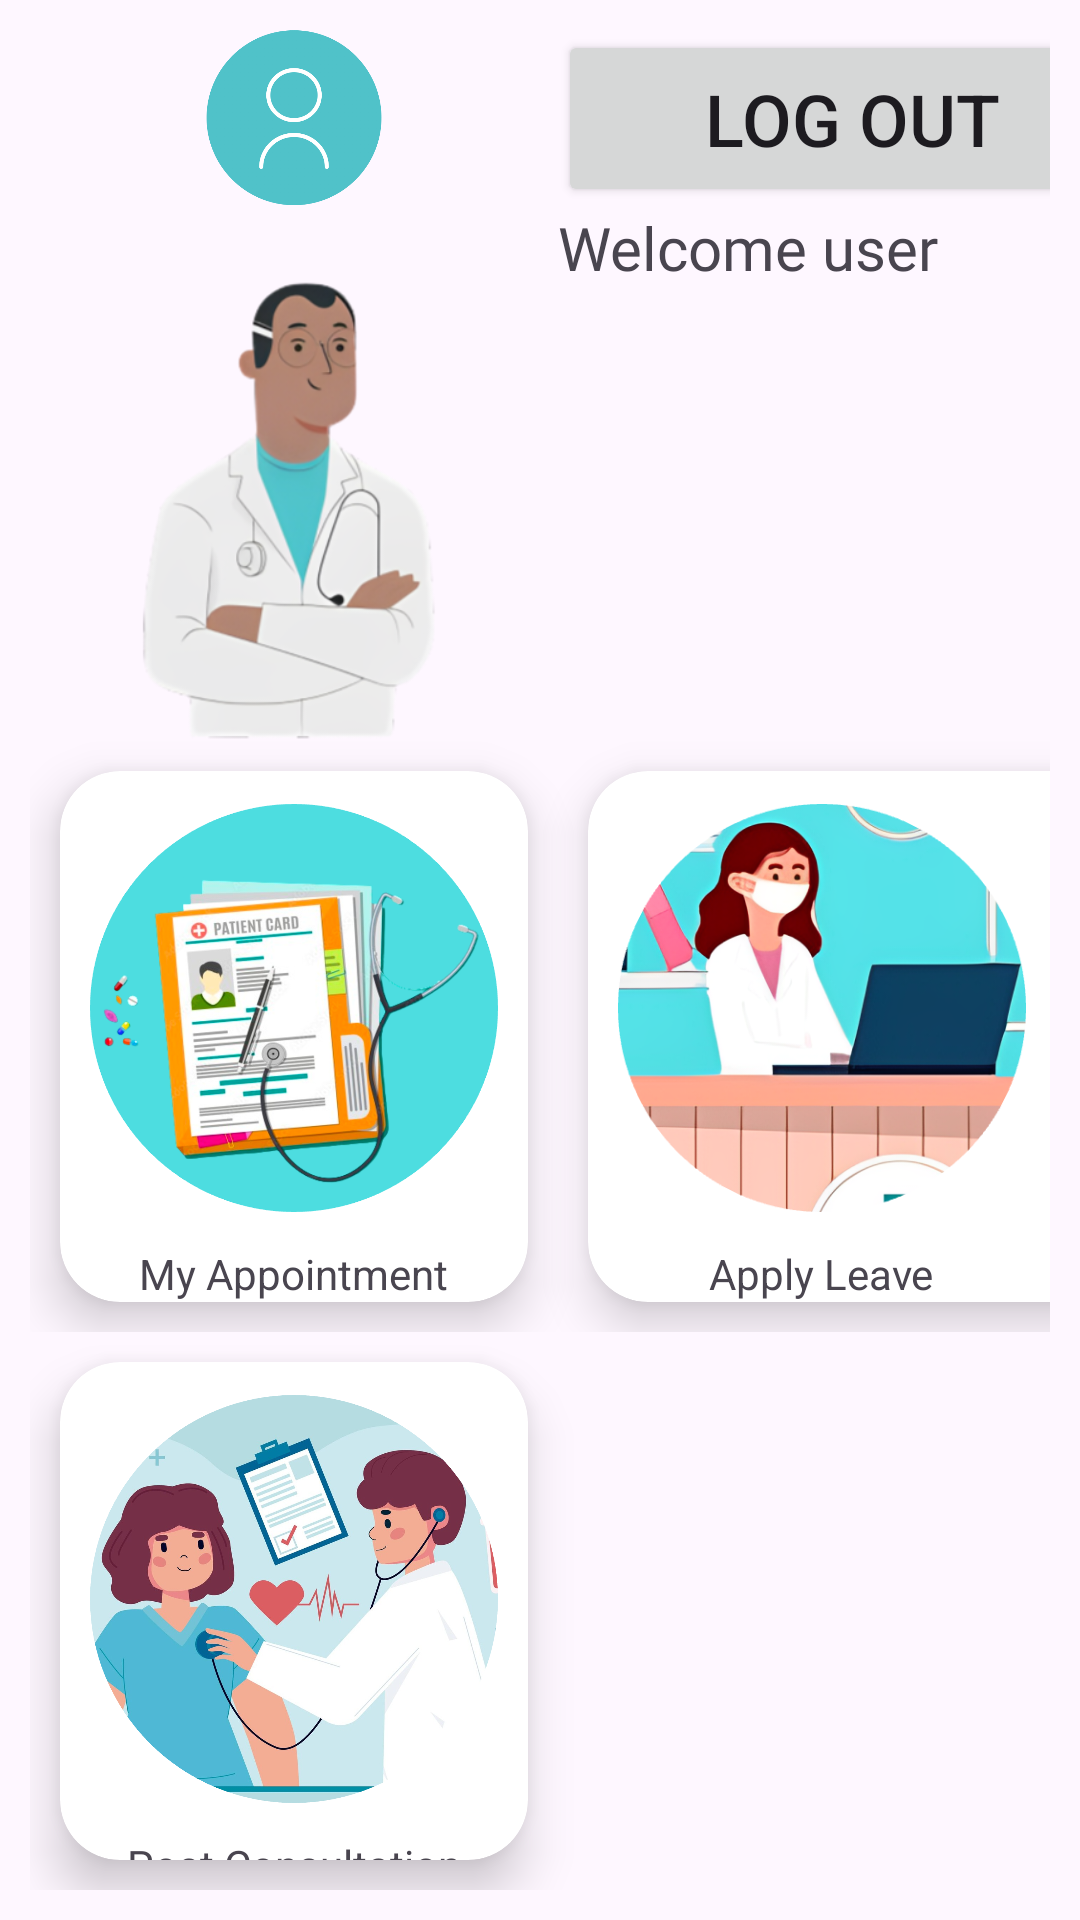

The Android layout XML behind this screen, and the referenced resources:
<!-- AndroidManifest.xml: application theme Theme.Doc_easy_1 -->
<!-- res/layout/activity_doc_home_page.xml -->
<?xml version="1.0" encoding="utf-8"?>
<androidx.constraintlayout.widget.ConstraintLayout xmlns:android="http://schemas.android.com/apk/res/android"
    xmlns:app="http://schemas.android.com/apk/res-auto"
    xmlns:tools="http://schemas.android.com/tools"
    android:layout_width="match_parent"
    android:layout_height="match_parent"
    tools:context=".DocHomePage">
    <TableLayout
        android:layout_width="match_parent"
        android:layout_height="match_parent"
        android:layout_margin="10dp">
        <TableRow>

            <ImageView
                android:id="@+id/doc_profile"
                android:layout_width="148dp"
                android:layout_height="match_parent"
                android:layout_gravity="left"
                app:srcCompat="@drawable/profile_3" />

            <Button
                android:id="@+id/doc_logout_button"
                android:layout_width="196dp"
                android:layout_height="59dp"
                android:onClick="logout"
                android:text="LOG OUT"
                android:textSize="24sp"
                app:layout_constraintBottom_toBottomOf="parent"
                app:layout_constraintEnd_toEndOf="parent"
                app:layout_constraintHorizontal_bias="0.955"
                app:layout_constraintStart_toStartOf="parent"
                app:layout_constraintTop_toTopOf="parent"
                app:layout_constraintVertical_bias="0.035"
                tools:ignore="NotSibling" />
        </TableRow>


        <TableRow
            android:layout_width="match_parent"
            android:layout_height="219dp">

            <ImageView
                android:id="@+id/imageView4"
                android:layout_width="162dp"
                android:layout_height="154dp"
                android:layout_marginTop="24dp"
                app:srcCompat="@drawable/doctor" />

            <androidx.appcompat.widget.LinearLayoutCompat
                android:gravity="bottom"
                android:orientation="vertical">

                <TextView
                    android:id="@+id/textView5"
                    android:layout_width="160dp"
                    android:layout_height="31dp"
                    android:fontFamily="@font/poppins_medium"
                    android:text="Welcome user"
                    android:textSize="20sp"
                    app:layout_constraintBottom_toBottomOf="parent"
                    app:layout_constraintEnd_toEndOf="parent"
                    app:layout_constraintHorizontal_bias="0.904"
                    app:layout_constraintStart_toStartOf="parent"
                    app:layout_constraintTop_toTopOf="parent"
                    app:layout_constraintVertical_bias="0.18" />

                <TextView
                    android:id="@+id/welcome_username"
                    android:layout_width="172dp"
                    android:layout_height="59dp"
                    android:background="#00000000"
                    android:ems="10"
                    android:fontFamily="@font/poppins_medium"
                    android:textSize="20sp"
                    app:layout_constraintBottom_toBottomOf="parent"
                    app:layout_constraintEnd_toEndOf="parent"
                    app:layout_constraintHorizontal_bias="0.953"
                    app:layout_constraintStart_toStartOf="parent"
                    app:layout_constraintTop_toTopOf="parent"
                    app:layout_constraintVertical_bias="0.233" />
            </androidx.appcompat.widget.LinearLayoutCompat>
        </TableRow>
        <TableRow>
            <androidx.cardview.widget.CardView
                android:id="@+id/myAppointments"
                android:layout_width="wrap_content"
                android:layout_height="wrap_content"
                android:layout_margin="10dp"
                app:cardCornerRadius="20dp"
                app:cardElevation="10dp"
                app:cardMaxElevation="12dp"
                app:cardPreventCornerOverlap="true">

                <androidx.appcompat.widget.LinearLayoutCompat
                    android:layout_width="wrap_content"
                    android:layout_height="wrap_content"
                    android:orientation="vertical">

                    <ImageView
                        android:layout_width="136dp"
                        android:layout_height="138dp"
                        android:layout_gravity="center"
                        android:layout_margin="10dp"
                        android:src="@drawable/patients_recors_3" />

                    <TextView
                        android:id="@+id/textView"
                        android:layout_width="wrap_content"
                        android:layout_height="wrap_content"
                        android:layout_gravity="center_horizontal"
                        android:text="My Appointment" />
                </androidx.appcompat.widget.LinearLayoutCompat>
            </androidx.cardview.widget.CardView>

            <androidx.cardview.widget.CardView
                android:id="@+id/apply_leave"
                android:layout_width="wrap_content"
                android:layout_height="wrap_content"
                android:layout_margin="10dp"
                app:cardCornerRadius="20dp"
                app:cardElevation="10dp"
                app:cardMaxElevation="12dp"
                app:cardPreventCornerOverlap="true">

                <androidx.appcompat.widget.LinearLayoutCompat
                    android:layout_width="wrap_content"
                    android:layout_height="wrap_content"
                    android:orientation="vertical">

                    <ImageView
                        android:layout_width="136dp"
                        android:layout_height="138dp"
                        android:layout_gravity="center"
                        android:layout_margin="10dp"
                        android:src="@drawable/new_appointment_3" />

                    <TextView
                        android:id="@+id/textView2"
                        android:layout_width="wrap_content"
                        android:layout_height="wrap_content"
                        android:layout_gravity="center_horizontal"
                        android:text="Apply Leave" />
                </androidx.appcompat.widget.LinearLayoutCompat>
            </androidx.cardview.widget.CardView>
        </TableRow>
        <TableRow>
            <androidx.cardview.widget.CardView
                android:id="@+id/postConsultation"
                android:layout_width="wrap_content"
                android:layout_height="wrap_content"
                android:layout_margin="10dp"
                app:cardCornerRadius="20dp"
                app:cardElevation="10dp"
                app:cardMaxElevation="12dp"
                app:cardPreventCornerOverlap="true">

                <androidx.appcompat.widget.LinearLayoutCompat
                    android:layout_width="wrap_content"
                    android:layout_height="wrap_content"
                    android:orientation="vertical">

                    <ImageView
                        android:layout_width="136dp"
                        android:layout_height="138dp"
                        android:layout_gravity="center"
                        android:layout_margin="10dp"
                        android:src="@drawable/patientpic_3" />

                    <TextView
                        android:id="@+id/textView3"
                        android:layout_width="wrap_content"
                        android:layout_height="wrap_content"
                        android:layout_gravity="center_horizontal"
                        android:text="Post Consultation" />
                </androidx.appcompat.widget.LinearLayoutCompat>
            </androidx.cardview.widget.CardView>


        </TableRow>
    </TableLayout>


</androidx.constraintlayout.widget.ConstraintLayout>
<!-- resources referenced by this layout -->
<resources>
  <!-- drawable doctor: png bitmap (drawable, 71836 bytes) -->
  <!-- drawable new_appointment_3: png bitmap (drawable, 163172 bytes) -->
  <!-- drawable patientpic_3: png bitmap (drawable, 725560 bytes) -->
  <!-- drawable patients_recors_3: png bitmap (drawable, 399393 bytes) -->
  <!-- drawable profile_3: png bitmap (drawable, 41550 bytes) -->
  <style name="Theme.Doc_easy_1" parent="Base.Theme.Doc_easy_1" />
  <style name="Base.Theme.Doc_easy_1" parent="Theme.Material3.DayNight.NoActionBar">
          
          <item name="colorPrimary">@color/purple_500</item>
          <item name="colorPrimaryVariant">@color/purple_700</item>
          <item name="colorOnPrimary">@color/white</item>
          
          <item name="colorSecondary">@color/teal_200</item>
          <item name="colorSecondaryVariant">@color/teal_700</item>
          <item name="colorOnSecondary">@color/black</item>
          
          <item name="android:statusBarColor" tools:targetApi="l">?attr/colorPrimaryVariant</item>
          
      </style>
  <!-- not gathered from this repository: default colours our renderer supplied (Android Studio template values) -->
  <color name="purple_500">#FF6200EE</color>
  <color name="purple_700">#FF3700B3</color>
  <color name="teal_200">#FF03DAC5</color>
  <color name="teal_700">#FF018786</color>
  <color name="black">#FF000000</color>
  <color name="white">#FFFFFFFF</color>
</resources>
